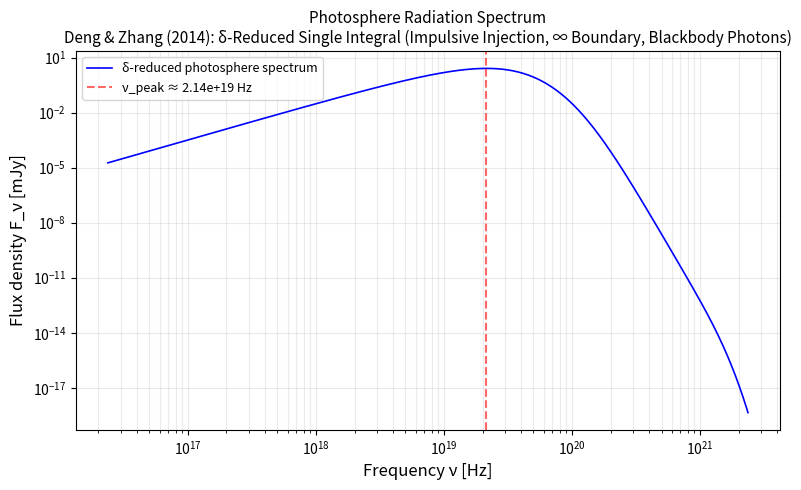

The script that saved this image:
#!/usr/bin/env python3
"""
photosphere_spectrum.py

Compute the photosphere radiation spectrum based on the Deng & Zhang (2014)
fireball model using the δ-function-reduced single-integral formalism
(DZ14 Eq.7).

The δ-function constraint
    t_obs = r · (1 − β μ) / (β c (1+z))
is used to eliminate the μ = cosθ variable analytically, collapsing the
(r, μ) double integral into a single r-integral over [r_min, r_max] where
|μ_r| ≤ 1:

    F_ν(t_obs) ∝ ∫ dr  P(r) · P_ν(ν'(r), T'(r)) / r

with
    μ_r(r) = (1 − t_obs·β c·(1+z) / r) / β          (δ-function root)
    ν'(r)  = ν_obs · (1+z) · (1 − β μ_r(r))         (comoving frequency)
    T'(r)  = T'_ph · (r / r_ph)^{−2/3}              (adiabatic cooling)
    P(r)   ∝ r^{−2} · exp(−r_ph / r)               (last-scattering PDF)

The r-integral is evaluated numerically via scipy.integrate.quad.
The output captures the non-Planckian low-energy slope (ν or ν² power-law
from Doppler-boost superposition) and the steepened high-energy tail from
adiabatic cooling.

The script prints frequency (Hz) and flux density F_nu (mJy) in two columns,
and saves a log-log spectral plot as photosphere_spectrum.png.

Reference: Deng & Zhang (2014), ApJ, 783, L35
"""

import sys

import numpy as np
import matplotlib
matplotlib.use("Agg")
import matplotlib.pyplot as plt
from scipy.integrate import quad  # required for δ-reduced single-integral (DZ14 Eq.7)


# ---------------------------------------------------------------------------
# Physical constants (CGS units: cm, g, s, erg, K)
# ---------------------------------------------------------------------------
C_LIGHT = 2.99792458e10      # speed of light [cm/s]
H_PLANCK = 6.62607015e-27    # Planck constant [erg s]
K_BOLTZ = 1.380649e-16       # Boltzmann constant [erg/K]
SIGMA_SB = 5.670374419e-5    # Stefan-Boltzmann constant [erg/cm^2/s/K^4]
SIGMA_T = 6.6524587321e-25   # Thomson cross section [cm^2]
M_PROTON = 1.67262192369e-24 # proton mass [g]
A_RAD = 4.0 * SIGMA_SB / C_LIGHT  # radiation constant [erg/cm^3/K^4]

# Conversion: 1 mJy = 1e-26 erg/s/cm^2/Hz
MJY_TO_CGS = 1.0e-26

# ---------------------------------------------------------------------------
# GRB / fireball parameters (illustrative values for a typical GRB)
# ---------------------------------------------------------------------------
L_ISO = 1.0e52          # isotropic-equivalent luminosity [erg/s]
ETA = 300.0              # dimensionless entropy / terminal Lorentz factor
R0 = 1.0e7               # base radius of the fireball [cm]
REDSHIFT = 1.0           # cosmological redshift
# Luminosity distance for z=1 with standard ΛCDM (H0=70, Ωm=0.3, ΩΛ=0.7)
D_LUM = 2.04e28          # luminosity distance [cm]  (~ 6.6 Gpc)

# NumPy version compatibility for trapezoidal integration
_trapz = getattr(np, "trapezoid", getattr(np, "trapz", None))


def main():
    """Compute the δ-reduced single-integral photosphere spectrum."""
    # -----------------------------------------------------------------------
    # 1. Photosphere radius  (coasting phase, Γ = η = const)
    #    τ(r_ph) = 1  ⇒  r_ph = L σ_T / (4π m_p c^3 η^3)
    # -----------------------------------------------------------------------
    r_ph = L_ISO * SIGMA_T / (4.0 * np.pi * M_PROTON * C_LIGHT**3 * ETA**3)

    # -----------------------------------------------------------------------
    # 2. Saturation radius  r_s = η · r0
    #    Verify that the photosphere lies in the coasting phase (r_ph > r_s).
    # -----------------------------------------------------------------------
    r_sat = ETA * R0

    # -----------------------------------------------------------------------
    # 3. Comoving temperature at the photosphere
    #    L = 4π r_ph^2 · a T'_ph^4 · η^2 · c   (energy-flux conservation)
    #    ⇒  T'_ph = [L / (4π r_ph^2 a η^2 c)]^{1/4}
    # -----------------------------------------------------------------------
    T_ph = (L_ISO / (4.0 * np.pi * r_ph**2 * A_RAD * ETA**2 * C_LIGHT))**0.25

    # -----------------------------------------------------------------------
    # 4. Shell speed β derived from the terminal Lorentz factor η
    # -----------------------------------------------------------------------
    beta = np.sqrt(1.0 - 1.0 / ETA**2)

    # -----------------------------------------------------------------------
    # 5. Observer time t_obs
    #    Choose t_obs so that r_ph lies near the geometric mean of the
    #    integration limits → t_obs = r_ph / (η · c · (1+z)).
    # -----------------------------------------------------------------------
    t_obs = r_ph / (ETA * C_LIGHT * (1.0 + REDSHIFT))

    # -----------------------------------------------------------------------
    # 6. Integration limits from the kinematic constraint |μ_r| ≤ 1
    #    μ_r(r) = (1 − t_obs·β c·(1+z) / r) / β
    #    μ_r ≥ -1  ⇒  r ≥ t_obs·β c·(1+z) / (1+β)  =: r_min
    #    μ_r ≤ +1  ⇒  r ≤ t_obs·β c·(1+z) / (1−β)  =: r_max
    # -----------------------------------------------------------------------
    r_min = t_obs * beta * C_LIGHT * (1.0 + REDSHIFT) / (1.0 + beta)
    r_max = t_obs * beta * C_LIGHT * (1.0 + REDSHIFT) / (1.0 - beta)
    # Guard: kinematic r_min can fall below r_sat; the integrand
    # contribution below r_sat is negligible (P(r) ≈ exp(−600) ≈ 0), but
    # we clamp to the coasting-phase validity range for physical consistency.
    r_min = max(r_min, r_sat)

    # -----------------------------------------------------------------------
    # 7. δ-function root — direction cosine μ as a function of radius
    #    μ_r(r) = (1 − t_obs·β c·(1+z) / r) / β
    # -----------------------------------------------------------------------
    def mu_r(r):
        """Direction cosine μ = cosθ at radius r from the δ-function constraint."""
        return (1.0 - t_obs * beta * C_LIGHT * (1.0 + REDSHIFT) / r) / beta

    # -----------------------------------------------------------------------
    # 8. Comoving frequency ν'(r) seen by a shell element at radius r
    #    ν'(r) = ν_obs · (1+z) · (1 − β μ_r(r))
    #    Substituting μ_r:
    #      ν'(r) = ν_obs · t_obs · β c · (1+z)^2 / r
    # -----------------------------------------------------------------------
    def nu_comoving(r, nu_obs):
        """Comoving-frame frequency [Hz] at radius r."""
        mu = mu_r(r)
        return nu_obs * (1.0 + REDSHIFT) * (1.0 - beta * mu)

    # -----------------------------------------------------------------------
    # 9. Comoving temperature — adiabatic cooling T'(r) ∝ r^{−2/3}
    #    In the radiation-dominated coasting phase the comoving temperature
    #    drops as the fireball expands.
    # -----------------------------------------------------------------------
    def temperature_comoving(r):
        """Comoving temperature [K] at radius r (adiabatic cooling)."""
        return T_ph * (r / r_ph)**(-2.0 / 3.0)

    # -----------------------------------------------------------------------
    # 10. Probability density of last scattering at radius r
    #     In the coasting phase (r > r_s) with τ(r) = r_ph / r:
    #     P(r) = |dτ/dr| · exp(−τ) = (r_ph / r^2) · exp(−r_ph / r)
    # -----------------------------------------------------------------------
    def P_last_scattering(r):
        """Unnormalised probability density of last scattering at radius r."""
        exponent = -r_ph / max(r, 1e-3 * r_ph)
        if not np.isfinite(exponent):
            return 0.0
        return r_ph / r**2 * np.exp(exponent)

    # -----------------------------------------------------------------------
    # 11. Planck function (specific intensity) in the comoving frame
    #     B_ν(ν, T) = (2 h ν^3 / c^2) / (exp(h ν / k T) − 1)
    # -----------------------------------------------------------------------
    def planck_nu(nu, T):
        """Planck specific intensity [erg/s/cm^2/Hz/sr]."""
        if nu <= 0.0 or T <= 0.0:
            return 0.0
        x = H_PLANCK * nu / (K_BOLTZ * T)
        if x > 700.0:
            return 0.0
        return (2.0 * H_PLANCK * nu**3 / C_LIGHT**2) / np.expm1(x)

    # -----------------------------------------------------------------------
    # 12. Integrand for the δ-function-reduced single r-integral
    #     integrand(r) = P(r) · B_ν(ν'(r), T'(r)) / r
    #     The factor 1/r comes from the Jacobian |dt_obs/dμ|^{-1} = c(1+z)/r
    #     of the δ-function transformation.
    # -----------------------------------------------------------------------
    def integrand(r, nu_obs):
        """Integrand for the δ-reduced r-integral at frequency nu_obs [Hz]."""
        if r < r_min or r > r_max:
            return 0.0
        nup = nu_comoving(r, nu_obs)
        T_l = temperature_comoving(r)
        P_r = P_last_scattering(r)
        B = planck_nu(nup, T_l)
        if B <= 0.0 or P_r <= 0.0:
            return 0.0
        return P_r * B / r

    # -----------------------------------------------------------------------
    # 13. Frequency grid  (log-spaced, spanning the observable spectrum)
    # -----------------------------------------------------------------------
    N_POINTS = 500
    nu_char_est = 2.0 * ETA * K_BOLTZ * T_ph / (H_PLANCK * (1.0 + REDSHIFT))
    nu_min = nu_char_est * 1.0e-3
    nu_max = nu_char_est * 1.0e2
    nu_grid = np.logspace(np.log10(nu_min), np.log10(nu_max), N_POINTS)

    # -----------------------------------------------------------------------
    # 14. Flux density calculation — numerical 1D integration
    #     For each frequency, integrate over radius using scipy.integrate.quad.
    # -----------------------------------------------------------------------
    print("# Computing δ-reduced single-integral photosphere spectrum ...",
          flush=True)

    f_nu_raw = np.zeros(N_POINTS)
    for i, nu in enumerate(nu_grid):
        result, _ = quad(integrand, r_min, r_max, args=(nu,),
                         limit=200, epsabs=1e-30, epsrel=1e-6)
        f_nu_raw[i] = max(result, 0.0)

    # -- Normalisation -----------------------------------------------------
    # Scale the raw integral so that the bolometric flux matches the
    # isotropic equivalent luminosity: ∫ F_ν dν ≈ L_ISO/(4π d_L² (1+z)).
    bol_raw = _trapz(f_nu_raw, nu_grid)
    F_bol_expected = L_ISO / (4.0 * np.pi * D_LUM**2 * (1.0 + REDSHIFT))
    norm_factor = F_bol_expected / bol_raw if bol_raw > 0 else 1.0

    f_nu_cgs = f_nu_raw * norm_factor
    f_nu_mjy = f_nu_cgs / MJY_TO_CGS

    # -----------------------------------------------------------------------
    # 15. Characteristic frequency from the integrated spectrum (peak of F_ν)
    # -----------------------------------------------------------------------
    idx_peak = np.argmax(f_nu_mjy)
    nu_char = nu_grid[idx_peak]

    # -----------------------------------------------------------------------
    # 16. Print two-column output: frequency (Hz)  F_nu (mJy)
    # -----------------------------------------------------------------------
    print("# photosphere_spectrum.py  —  Deng & Zhang (2014) δ-reduced "
          "single-integral model")
    print("# frequency (Hz)    F_nu (mJy)")
    for nu, fnu in zip(nu_grid, f_nu_mjy):
        print(f"{nu:.6e}  {fnu:.6e}")

    # -----------------------------------------------------------------------
    # 17. Plot log-log spectrum and save as photosphere_spectrum.png
    # -----------------------------------------------------------------------
    fig, ax = plt.subplots(figsize=(8, 5))

    ax.loglog(nu_grid, f_nu_mjy, "b-", linewidth=1.2,
              label="δ-reduced photosphere spectrum")

    ax.axvline(nu_char, color="red", linestyle="--", alpha=0.6,
               label=f"ν_peak ≈ {nu_char:.2e} Hz")

    ax.set_xlabel("Frequency ν [Hz]", fontsize=12)
    ax.set_ylabel("Flux density F_ν [mJy]", fontsize=12)
    ax.set_title("Photosphere Radiation Spectrum\n"
                 "Deng & Zhang (2014): δ-Reduced Single Integral "
                 "(Impulsive Injection, ∞ Boundary, Blackbody Photons)",
                 fontsize=11)
    ax.legend(fontsize=9)
    ax.grid(True, which="both", alpha=0.25)

    fig.tight_layout()
    fig.savefig("photosphere_spectrum.png", dpi=150)
    plt.close(fig)

    # -----------------------------------------------------------------------
    # 18. Summary diagnostics (printed to stderr so stdout stays clean)
    # -----------------------------------------------------------------------
    print(f"Photosphere radius:        r_ph = {r_ph:.3e} cm",
          file=sys.stderr)
    print(f"Saturation radius:         r_s  = {r_sat:.3e} cm",
          file=sys.stderr)
    print(f"r_ph > r_s?                {r_ph > r_sat}",
          file=sys.stderr)
    print(f"Shell speed:               β    = {beta:.6f}",
          file=sys.stderr)
    print(f"Observer time:             t_obs = {t_obs:.3e} s",
          file=sys.stderr)
    print(f"Integration limits:        r ∈ [{r_min:.3e}, {r_max:.3e}] cm",
          file=sys.stderr)
    print(f"Comoving temperature:      T'_ph = {T_ph:.3e} K  "
          f"({K_BOLTZ * T_ph / 1.602e-9:.2f} keV)",
          file=sys.stderr)
    print(f"Peak frequency:            ν_peak = {nu_char:.3e} Hz  "
          f"({H_PLANCK * nu_char / 1.602e-9:.2f} keV)",
          file=sys.stderr)
    print(f"Peak flux density:         F_ν,peak = {f_nu_mjy[idx_peak]:.3e} mJy  "
          f"at ν = {nu_grid[idx_peak]:.3e} Hz",
          file=sys.stderr)
    print("Spectrum plot saved to photosphere_spectrum.png",
          file=sys.stderr)


if __name__ == "__main__":
    main()
